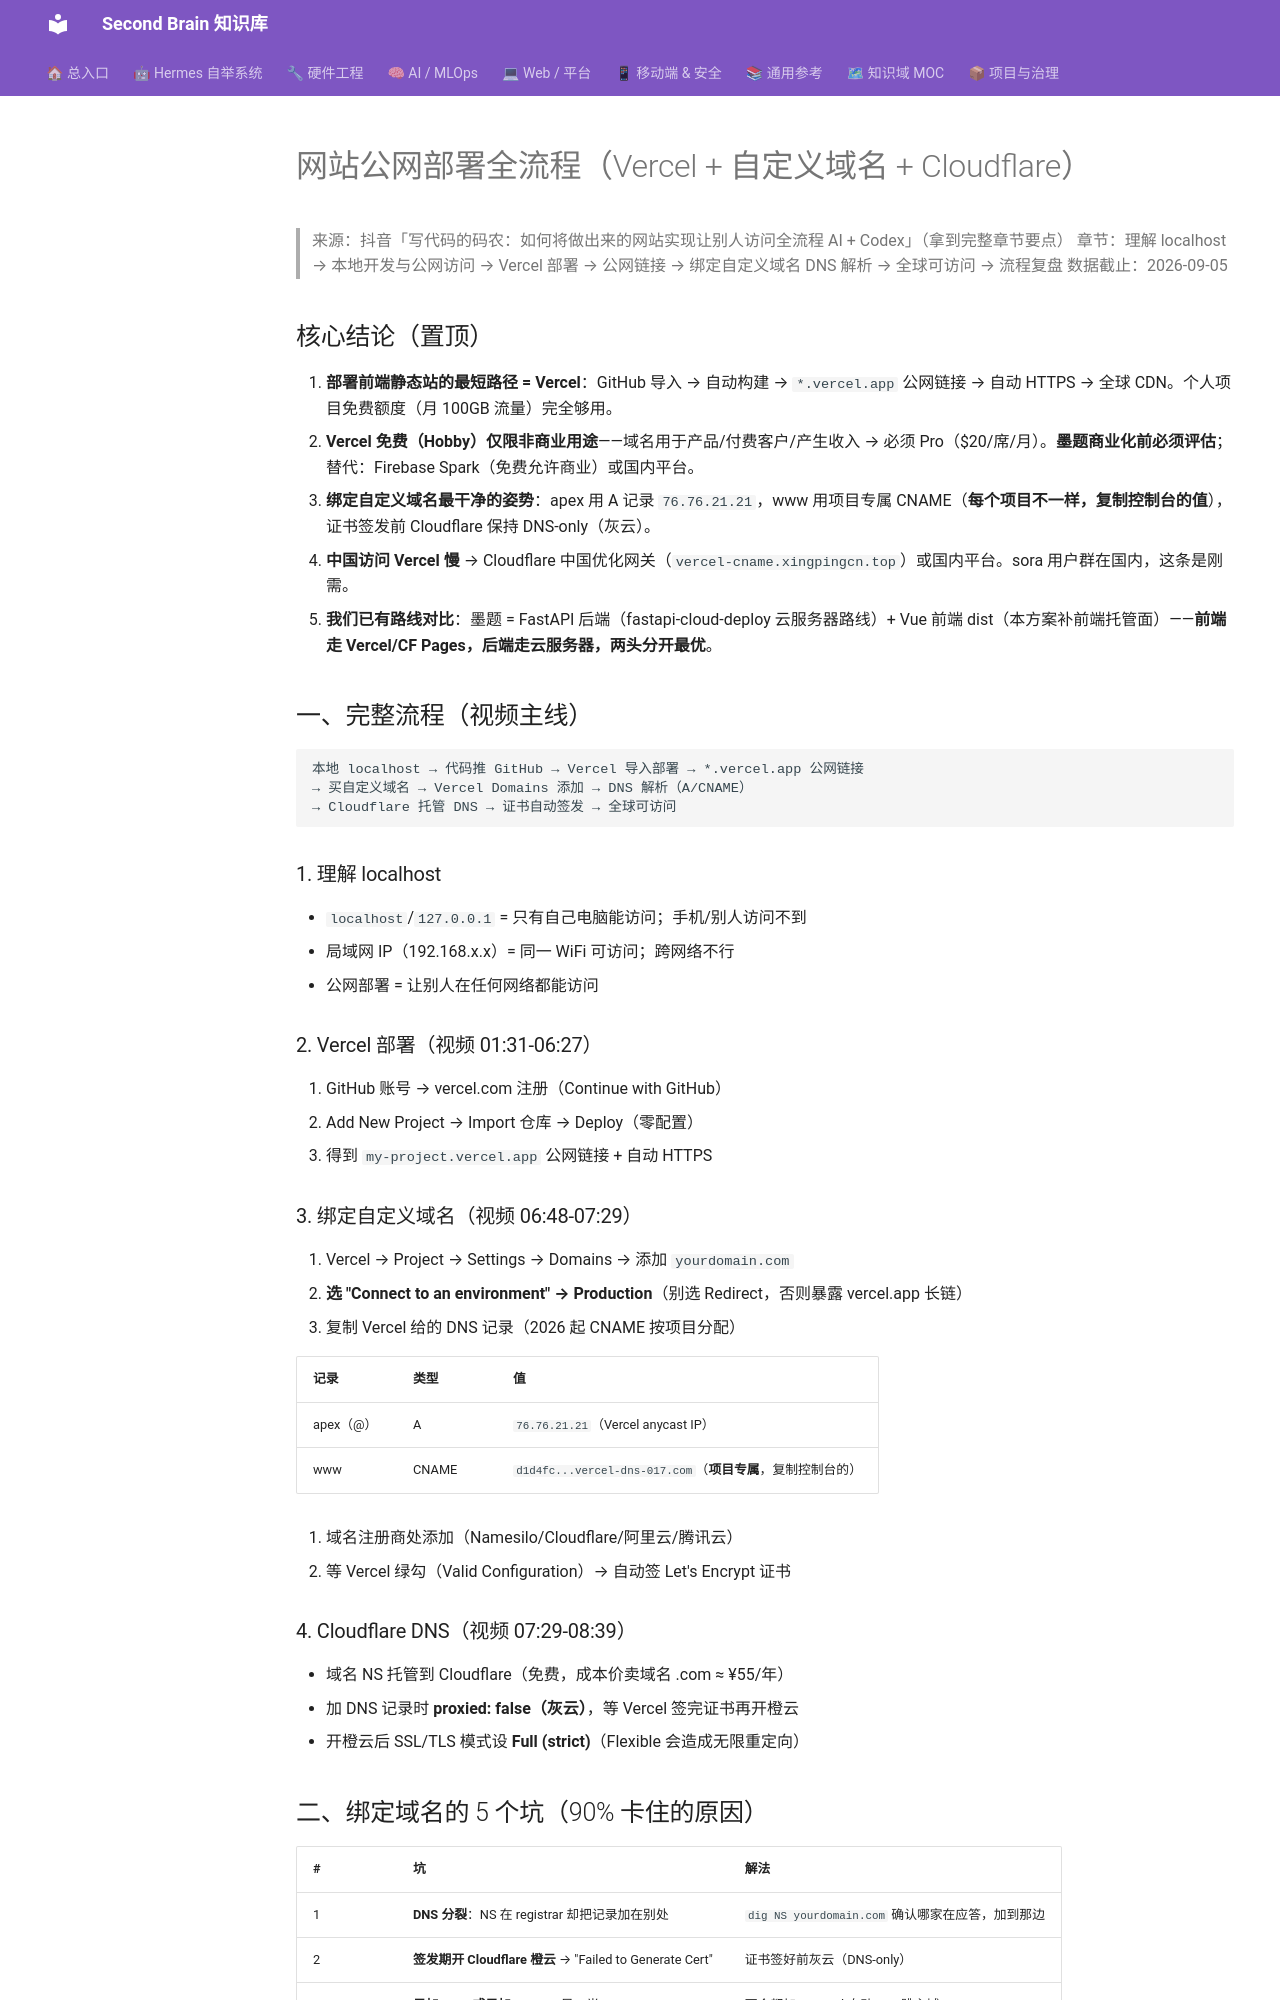

repository: mo9652962-ai/second-brain · page: kb/knowledge/Dev/网站公网部署全流程-Vercel-CDN-域名-2026-09-05/index.html · generator: mkdocs

---
tags: [knowledge/dev, deployment, web, vercel, domain]
title: "网站公网部署全流程-Vercel-CDN-域名-2026-09-05"
type: note
created: 2026-09-05
updated: 2026-09-05
---

# 网站公网部署全流程（Vercel + 自定义域名 + Cloudflare）

> 来源：抖音「写代码的码农：如何将做出来的网站实现让别人访问全流程 AI + Codex」（拿到完整章节要点）
> 章节：理解 localhost → 本地开发与公网访问 → Vercel 部署 → 公网链接 → 绑定自定义域名 DNS 解析 → 全球可访问 → 流程复盘
> 数据截止：2026-09-05

## 核心结论（置顶）

1. **部署前端静态站的最短路径 = Vercel**：GitHub 导入 → 自动构建 → `*.vercel.app` 公网链接 → 自动 HTTPS → 全球 CDN。个人项目免费额度（月 100GB 流量）完全够用。
2. **Vercel 免费（Hobby）仅限非商业用途**——域名用于产品/付费客户/产生收入 → 必须 Pro（$20/席/月）。**墨题商业化前必须评估**；替代：Firebase Spark（免费允许商业）或国内平台。
3. **绑定自定义域名最干净的姿势**：apex 用 A 记录 `76.76.21.21`，www 用项目专属 CNAME（**每个项目不一样，复制控制台的值**），证书签发前 Cloudflare 保持 DNS-only（灰云）。
4. **中国访问 Vercel 慢** → Cloudflare 中国优化网关（`vercel-cname.xingpingcn.top`）或国内平台。sora 用户群在国内，这条是刚需。
5. **我们已有路线对比**：墨题 = FastAPI 后端（fastapi-cloud-deploy 云服务器路线）+ Vue 前端 dist（本方案补前端托管面）——**前端走 Vercel/CF Pages，后端走云服务器，两头分开最优**。

## 一、完整流程（视频主线）

```
本地 localhost → 代码推 GitHub → Vercel 导入部署 → *.vercel.app 公网链接
→ 买自定义域名 → Vercel Domains 添加 → DNS 解析（A/CNAME）
→ Cloudflare 托管 DNS → 证书自动签发 → 全球可访问
```

### 1. 理解 localhost
- `localhost`/`127.0.0.1` = 只有自己电脑能访问；手机/别人访问不到
- 局域网 IP（192.168.x.x）= 同一 WiFi 可访问；跨网络不行
- 公网部署 = 让别人在任何网络都能访问

### 2. Vercel 部署（视频 01:31-06:27）
1. GitHub 账号 → vercel.com 注册（Continue with GitHub）
2. Add New Project → Import 仓库 → Deploy（零配置）
3. 得到 `my-project.vercel.app` 公网链接 + 自动 HTTPS

### 3. 绑定自定义域名（视频 06:48-07:29）
1. Vercel → Project → Settings → Domains → 添加 `yourdomain.com`
2. **选 "Connect to an environment" → Production**（别选 Redirect，否则暴露 vercel.app 长链）
3. 复制 Vercel 给的 DNS 记录（2026 起 CNAME 按项目分配）

| 记录 | 类型 | 值 |
|:---|:---|:---|
| apex（@） | A | `76.76.21.21`（Vercel anycast IP）|
| www | CNAME | `d1d4fc...vercel-dns-017.com`（**项目专属**，复制控制台的）|

4. 域名注册商处添加（Namesilo/Cloudflare/阿里云/腾讯云）
5. 等 Vercel 绿勾（Valid Configuration）→ 自动签 Let's Encrypt 证书

### 4. Cloudflare DNS（视频 07:29-08:39）
- 域名 NS 托管到 Cloudflare（免费，成本价卖域名 .com ≈ ¥55/年）
- 加 DNS 记录时 **proxied: false（灰云）**，等 Vercel 签完证书再开橙云
- 开橙云后 SSL/TLS 模式设 **Full (strict)**（Flexible 会造成无限重定向）
